Dataset: onion (GitHub, wadkarkalpesh/pikvaidya-ai). Classes: onion healthy, onion iris yellow virus, onion purple blotch, onion stemphylium blight.

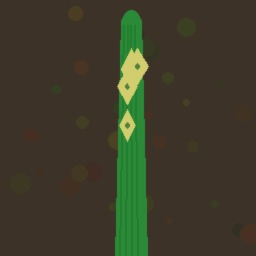
Label: onion iris yellow virus

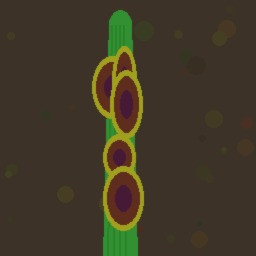
Label: onion purple blotch

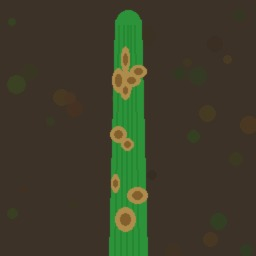
Label: onion stemphylium blight

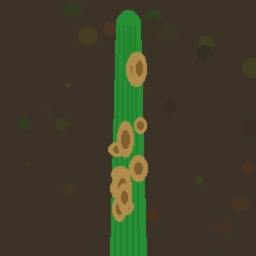
Label: onion stemphylium blight

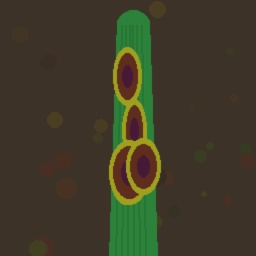
Label: onion purple blotch

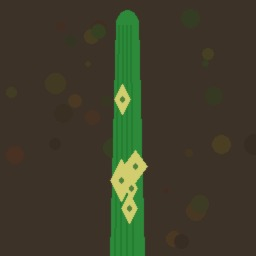
Label: onion iris yellow virus
